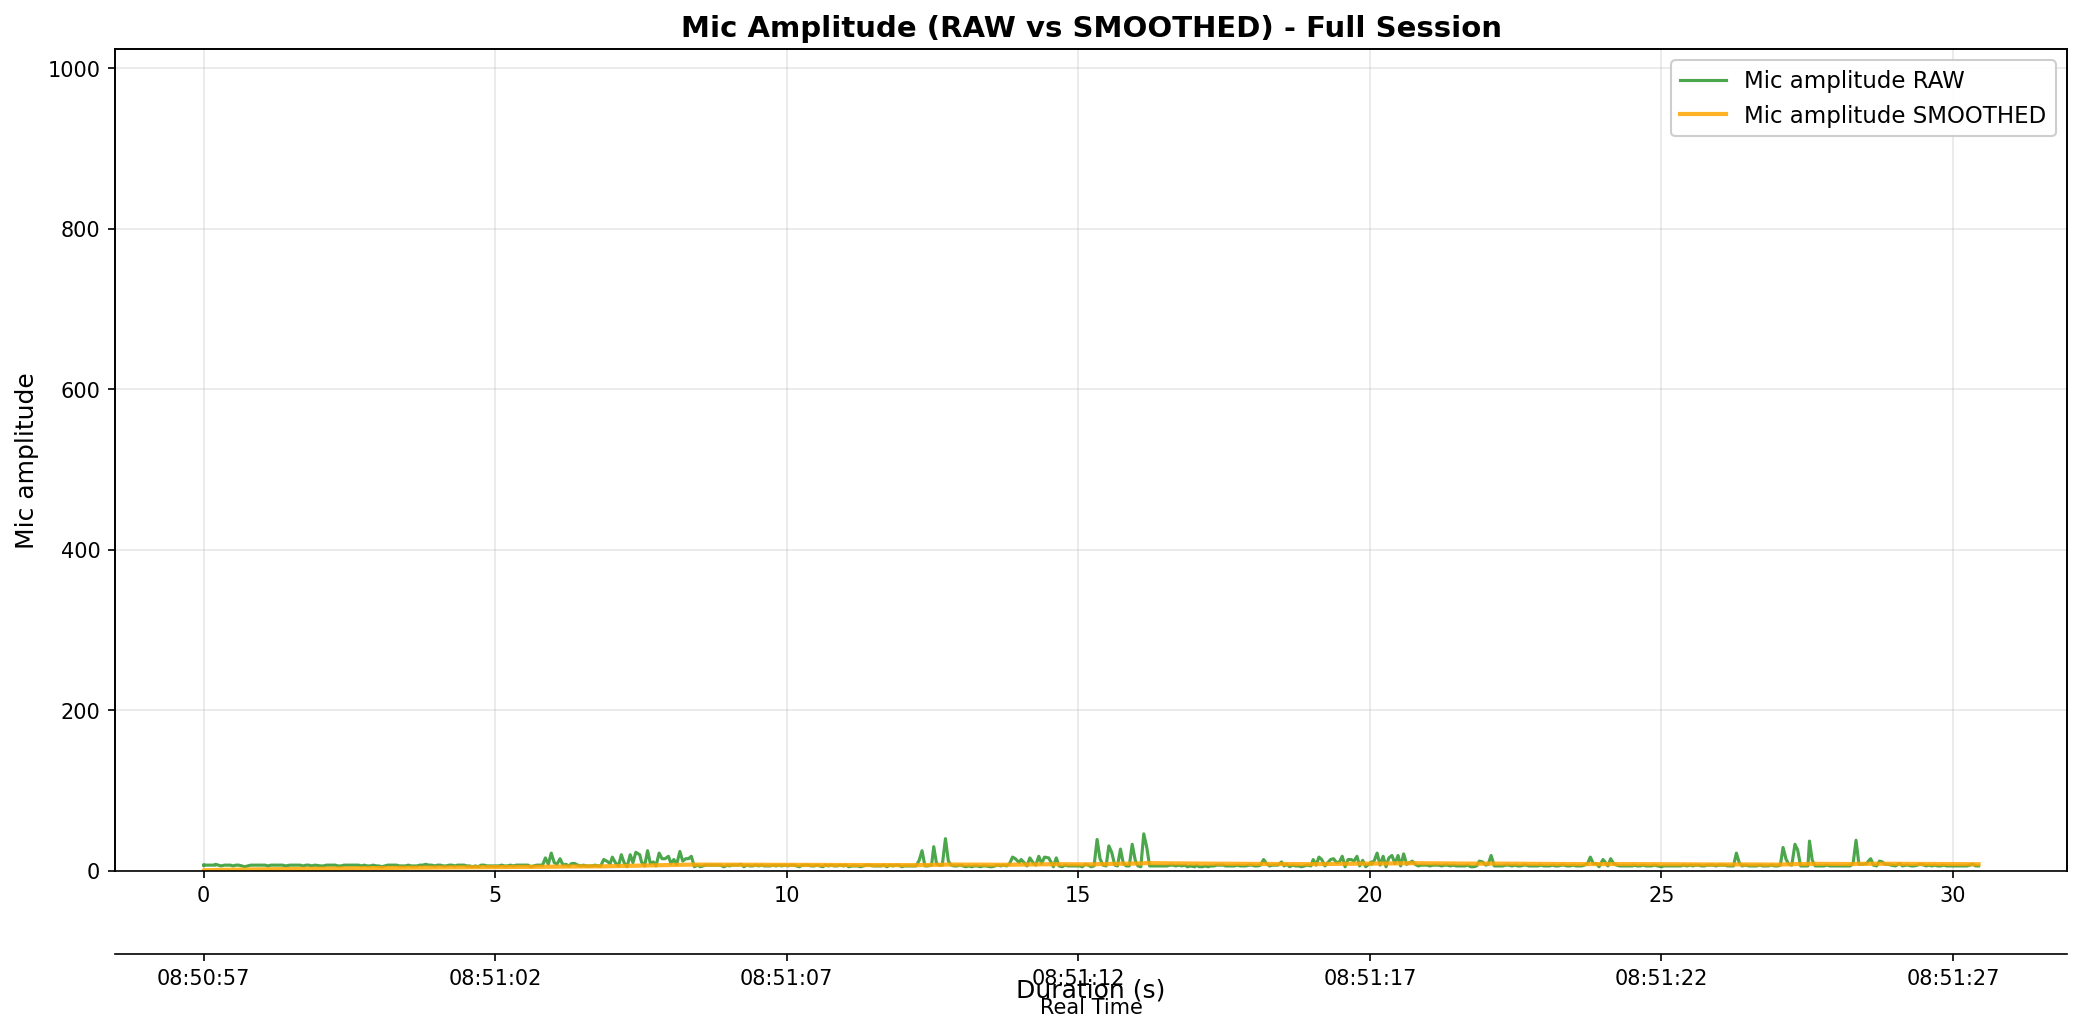

The data file committed next to this chart (first rows):
elapsed_s, unix_ts, arduino_ms, sound_amp, tip_count, last_tip_dt_ms, reed_state, bucket_rate_mm_hr, mic_db_unfiltered, mic_db_filtered
0.002011, 1771462257, 549, 7, 0, 0, 1, 0.0, 16.9, 0.169
0.002011, 1771462257, 599, 7, 0, 0, 1, 0.0, 16.9, 0.3363
0.002011, 1771462257, 649, 7, 0, 0, 1, 0.0, 16.9, 0.502
0.002011, 1771462257, 699, 7, 0, 0, 1, 0.0, 16.9, 0.666
0.002011, 1771462257, 749, 7, 0, 0, 1, 0.0, 16.9, 0.8284
0.002011, 1771462257, 799, 7, 0, 0, 1, 0.0, 16.9, 0.9891
0.002011, 1771462257, 849, 6, 0, 0, 1, 0.0, 15.56, 1.135
0.002011, 1771462257, 899, 6, 0, 0, 1, 0.0, 15.56, 1.279
0.006222, 1771462257, 949, 7, 0, 0, 1, 0.0, 16.9, 1.435
0.006222, 1771462257, 999, 7, 0, 0, 1, 0.0, 16.9, 1.59
0.1969, 1771462257, 1049, 7, 0, 0, 1, 0.0, 16.9, 1.743
0.1969, 1771462257, 1099, 7, 0, 0, 1, 0.0, 16.9, 1.895
0.1969, 1771462257, 1149, 7, 0, 0, 1, 0.0, 16.9, 2.045
0.2011, 1771462257, 1199, 7, 0, 0, 1, 0.0, 16.9, 2.193
0.2011, 1771462257, 1249, 7, 0, 0, 1, 0.0, 16.9, 2.34
0.2066, 1771462257, 1299, 8, 0, 0, 1, 0.0, 18.06, 2.498
0.2531, 1771462257, 1349, 7, 0, 0, 1, 0.0, 16.9, 2.642
0.3027, 1771462257, 1399, 6, 0, 0, 1, 0.0, 15.56, 2.771
0.3577, 1771462257, 1449, 7, 0, 0, 1, 0.0, 16.9, 2.912
0.4065, 1771462258, 1499, 7, 0, 0, 1, 0.0, 16.9, 3.052
0.4599, 1771462258, 1549, 7, 0, 0, 1, 0.0, 16.9, 3.191
0.5051, 1771462258, 1599, 6, 0, 0, 1, 0.0, 15.56, 3.314
0.5542, 1771462258, 1649, 7, 0, 0, 1, 0.0, 16.9, 3.45
0.6062, 1771462258, 1699, 7, 0, 0, 1, 0.0, 16.9, 3.585
0.6568, 1771462258, 1750, 6, 0, 0, 1, 0.0, 15.56, 3.705
0.7064, 1771462258, 1800, 5, 0, 0, 1, 0.0, 13.98, 3.807
0.7589, 1771462258, 1850, 6, 0, 0, 1, 0.0, 15.56, 3.925
0.8089, 1771462258, 1900, 7, 0, 0, 1, 0.0, 16.9, 4.055
0.8567, 1771462258, 1950, 7, 0, 0, 1, 0.0, 16.9, 4.183
0.907, 1771462258, 2000, 7, 0, 0, 1, 0.0, 16.9, 4.31
0.9692, 1771462258, 2050, 7, 0, 0, 1, 0.0, 16.9, 4.436
1.008, 1771462258, 2100, 7, 0, 0, 1, 0.0, 16.9, 4.561
1.057, 1771462258, 2150, 7, 0, 0, 1, 0.0, 16.9, 4.684
1.106, 1771462258, 2200, 6, 0, 0, 1, 0.0, 15.56, 4.793
1.156, 1771462258, 2250, 7, 0, 0, 1, 0.0, 16.9, 4.914
1.21, 1771462258, 2300, 7, 0, 0, 1, 0.0, 16.9, 5.034
1.259, 1771462258, 2350, 7, 0, 0, 1, 0.0, 16.9, 5.153
1.308, 1771462258, 2400, 7, 0, 0, 1, 0.0, 16.9, 5.27
1.357, 1771462258, 2450, 7, 0, 0, 1, 0.0, 16.9, 5.386
1.407, 1771462259, 2500, 6, 0, 0, 1, 0.0, 15.56, 5.488
1.482, 1771462259, 2550, 7, 0, 0, 1, 0.0, 16.9, 5.602
1.509, 1771462259, 2600, 7, 0, 0, 1, 0.0, 16.9, 5.715
1.557, 1771462259, 2650, 7, 0, 0, 1, 0.0, 16.9, 5.827
1.607, 1771462259, 2700, 7, 0, 0, 1, 0.0, 16.9, 5.938
1.657, 1771462259, 2750, 7, 0, 0, 1, 0.0, 16.9, 6.048
1.71, 1771462259, 2800, 6, 0, 0, 1, 0.0, 15.56, 6.143
1.758, 1771462259, 2850, 7, 0, 0, 1, 0.0, 16.9, 6.25
1.807, 1771462259, 2900, 7, 0, 0, 1, 0.0, 16.9, 6.357
1.857, 1771462259, 2950, 6, 0, 0, 1, 0.0, 15.56, 6.449
1.906, 1771462259, 3000, 7, 0, 0, 1, 0.0, 16.9, 6.554
2.012, 1771462259, 3050, 6, 0, 0, 1, 0.0, 15.56, 6.644
2.012, 1771462259, 3100, 6, 0, 0, 1, 0.0, 15.56, 6.733
2.058, 1771462259, 3150, 6, 0, 0, 1, 0.0, 15.56, 6.821
2.107, 1771462259, 3200, 7, 0, 0, 1, 0.0, 16.9, 6.922
2.16, 1771462259, 3250, 7, 0, 0, 1, 0.0, 16.9, 7.022
2.21, 1771462259, 3300, 7, 0, 0, 1, 0.0, 16.9, 7.121
2.256, 1771462259, 3350, 7, 0, 0, 1, 0.0, 16.9, 7.218
2.307, 1771462259, 3400, 6, 0, 0, 1, 0.0, 15.56, 7.302
2.361, 1771462259, 3450, 6, 0, 0, 1, 0.0, 15.56, 7.384
2.407, 1771462260, 3500, 7, 0, 0, 1, 0.0, 16.9, 7.48
... 560 more rows
